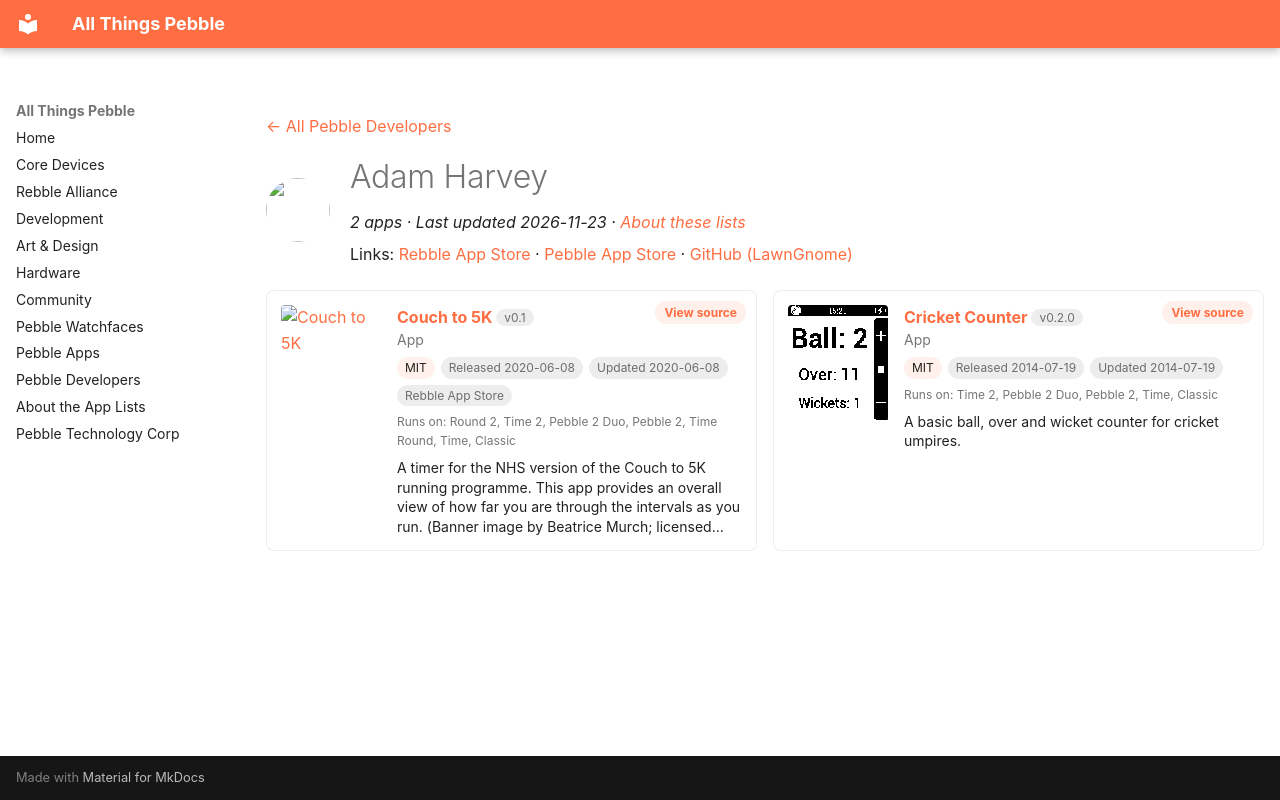

repository: saltedlolly/all-things-pebble · page: developers/adam-harvey.html · generator: mkdocs

---
title: "Adam Harvey"
hide:
  - toc
---

<!-- Generated by scripts/update_app_directory.py: do not edit by hand -->
[← All Pebble Developers](../developers.md)

<div class="dev-header" markdown>
<img class="dev-avatar" src="https://github.com/LawnGnome.png?size=128" alt="" width="64" height="64" loading="lazy" onerror="this.remove()">
<div class="dev-intro" markdown>

# Adam Harvey

*2 apps · Last updated 2026-11-23 · [About these lists](../about-app-lists.md)*

Links: [Rebble App Store](https://apps.rebble.io/en_US/developer/5edde2293dd3105ab984ba5c/1) · [Pebble App Store](https://apps.repebble.com/apps/dev/adam-harvey_52f14c93c4117252f900020d) · [GitHub (LawnGnome)](https://github.com/LawnGnome)

</div>
</div>

<div class="dev-controls" data-search-exclude hidden>
<div class="dev-filter" role="group" aria-label="Show"><button type="button" data-filter="all" aria-pressed="true">All <span>2</span></button><button type="button" data-filter="watchface" aria-pressed="false" disabled>Watchfaces <span>0</span></button><button type="button" data-filter="watchapp" aria-pressed="false">Apps <span>2</span></button></div>
<label class="dev-sort">Sort by <select><option value="updated">Recently updated</option><option value="released">Newest release</option><option value="title">A–Z</option></select></label>
</div>

<div class="app-grid dev-apps" data-search-exclude>
<div class="app-card" data-type="watchapp" data-title="couch to 5k" data-released="2020-06-08" data-updated="2020-06-08">
<a class="app-shot" href="https://apps.rebble.io/en_US/application/5edde2293dd3105ab984ba5e" data-search-exclude><img src="../images/apps/5edde2293dd3105ab984ba5e.png" alt="Couch to 5K" loading="lazy"></a>
<div class="app-info">
<h2 class="app-name" id="app-5edde2293dd3105ab984ba5e"><a href="https://apps.rebble.io/en_US/application/5edde2293dd3105ab984ba5e">Couch to 5K</a> <span class="app-version" title="Latest version" data-search-exclude>v0.1</span></h2>
<a class="app-source" href="https://github.com/LawnGnome/c25k-pebble" title="Source code" data-search-exclude>View source</a>
<div class="app-dev">App</div>
<div class="app-tags" data-search-exclude><span class="app-licence" title="Licence">MIT</span> <span title="First published in the app store">Released 2020-06-08</span> <span title="Latest release in the app store">Updated 2020-06-08</span> <span>Rebble App Store</span></div>
<div class="app-watches" title="Supported watches" data-search-exclude>Runs on: Round 2, Time 2, Pebble 2 Duo, Pebble 2, Time Round, Time, Classic</div>
<p class="app-desc">A timer for the NHS version of the Couch to 5K running programme. This app provides an overall view of how far you are through the intervals as you run. (Banner image by Beatrice Murch; licensed…</p>
</div>
</div>
<div class="app-card" data-type="watchapp" data-title="cricket counter" data-released="2014-07-19" data-updated="2014-07-19">
<a class="app-shot" href="https://apps.repebble.com/53caf3f9f02a61e5c0000150" data-search-exclude><img src="../images/apps/53caf3f9f02a61e5c0000150.png" alt="Cricket Counter" loading="lazy"></a>
<div class="app-info">
<h2 class="app-name" id="app-53caf3f9f02a61e5c0000150"><a href="https://apps.repebble.com/53caf3f9f02a61e5c0000150">Cricket Counter</a> <span class="app-version" title="Latest version" data-search-exclude>v0.2.0</span></h2>
<a class="app-source" href="https://github.com/LawnGnome/cricket-counter-for-pebble" title="Source code" data-search-exclude>View source</a>
<div class="app-dev">App</div>
<div class="app-tags" data-search-exclude><span class="app-licence" title="Licence">MIT</span> <span title="First published in the app store">Released 2014-07-19</span> <span title="Latest release in the app store">Updated 2014-07-19</span></div>
<div class="app-watches" title="Supported watches" data-search-exclude>Runs on: Time 2, Pebble 2 Duo, Pebble 2, Time, Classic</div>
<p class="app-desc">A basic ball, over and wicket counter for cricket umpires.</p>
</div>
</div>
</div>
